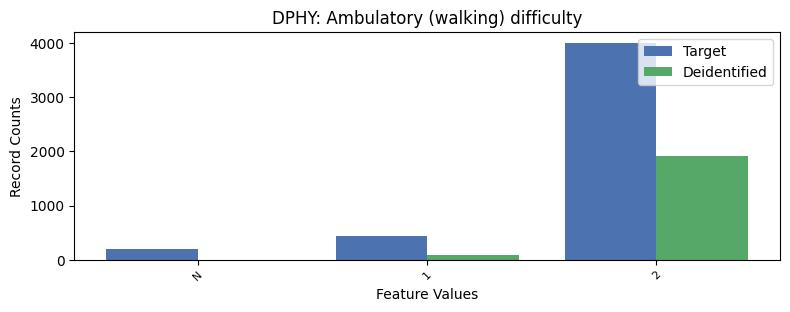

Data behind this chart, as committed beside it:
, DPHY, count_target, count_deidentified
0, 2, 4003, 1916
1, 1, 431, 83.0
2, -1, 200, 0.0
